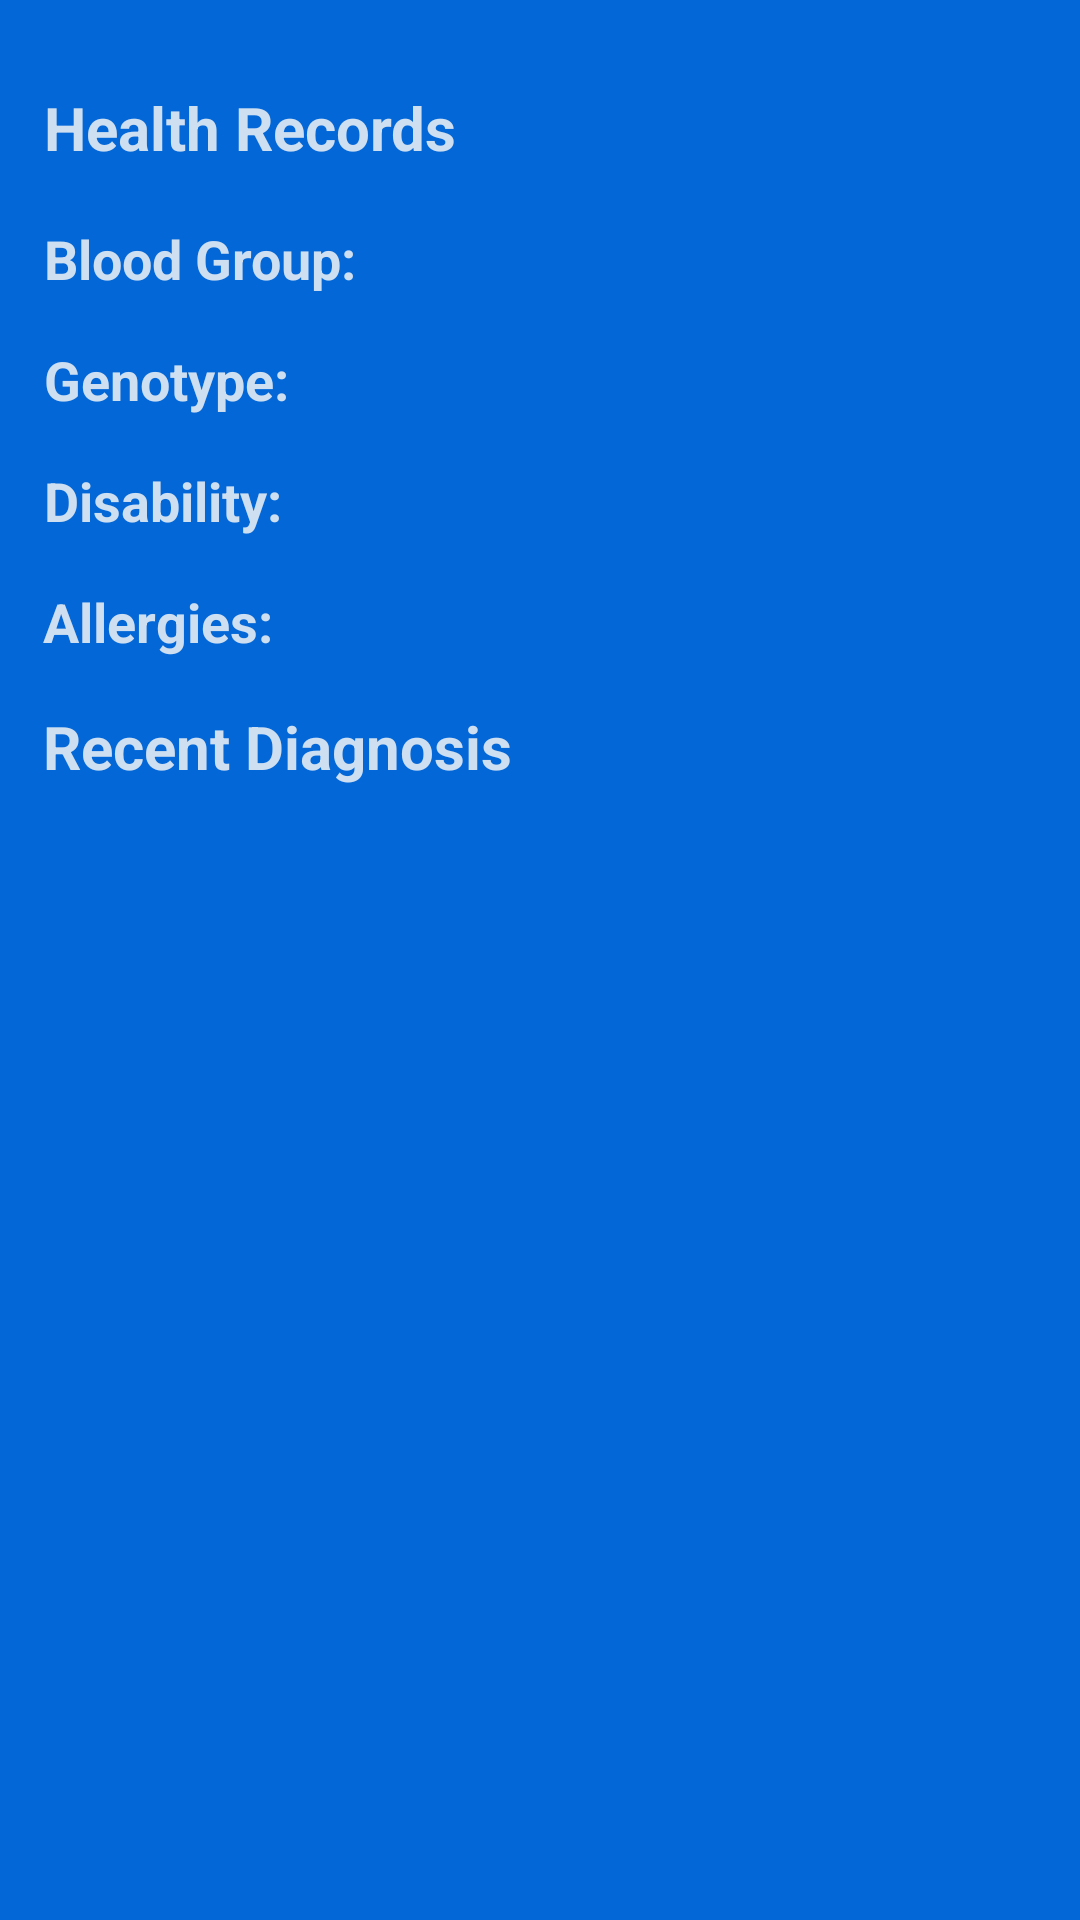

Layout XML and referenced resources for this Android screen:
<!-- AndroidManifest.xml: application theme Theme.UniuyoHCPatientDetails -->
<!-- res/layout/activity_health_record.xml -->
<?xml version="1.0" encoding="utf-8"?>
<ScrollView xmlns:android="http://schemas.android.com/apk/res/android"
    xmlns:app="http://schemas.android.com/apk/res-auto"
    xmlns:tools="http://schemas.android.com/tools"
    android:layout_width="match_parent"
    android:layout_height="match_parent"
    android:background="@color/bgColor"
    tools:context=".HealthRecord">

    <androidx.constraintlayout.widget.ConstraintLayout
        android:layout_width="match_parent"
        android:layout_height="match_parent"
        android:background="@color/bgColor">

        <TextView
            android:id="@+id/textView10"
            android:layout_width="330dp"
            android:layout_height="33dp"
            android:layout_marginStart="40dp"
            android:layout_marginTop="29dp"
            android:layout_marginEnd="41dp"
            android:text="Health Records"
            android:textColor="@color/hintText"
            android:textSize="20sp"
            android:textStyle="bold"
            app:layout_constraintBottom_toTopOf="@+id/textView11"
            app:layout_constraintEnd_toEndOf="parent"
            app:layout_constraintStart_toStartOf="parent"
            app:layout_constraintTop_toTopOf="parent" />

        <TextView
            android:id="@+id/textView13"
            android:layout_width="wrap_content"
            android:layout_height="wrap_content"
            android:layout_marginTop="16dp"
            android:text="Disability:"
            android:textColor="@color/hintText"
            android:textSize="18sp"
            android:textStyle="bold"
            app:layout_constraintBottom_toTopOf="@+id/textView14"
            app:layout_constraintEnd_toStartOf="@+id/tvDisability"
            app:layout_constraintStart_toStartOf="@+id/textView12"
            app:layout_constraintTop_toBottomOf="@+id/textView12" />

        <TextView
            android:id="@+id/textView14"
            android:layout_width="wrap_content"
            android:layout_height="wrap_content"
            android:layout_marginTop="16dp"
            android:text="Allergies:"
            android:textColor="@color/hintText"
            android:textSize="18sp"
            android:textStyle="bold"
            app:layout_constraintBottom_toTopOf="@+id/textView18"
            app:layout_constraintEnd_toStartOf="@+id/tvAllergy"
            app:layout_constraintStart_toStartOf="@+id/textView13"
            app:layout_constraintTop_toBottomOf="@+id/textView13" />

        <TextView
            android:id="@+id/textView12"
            android:layout_width="wrap_content"
            android:layout_height="wrap_content"
            android:layout_marginTop="16dp"
            android:text="Genotype:"
            android:textColor="@color/hintText"
            android:textSize="18sp"
            android:textStyle="bold"
            app:layout_constraintBottom_toTopOf="@+id/textView13"
            app:layout_constraintEnd_toStartOf="@+id/tvGenotype"
            app:layout_constraintStart_toStartOf="@+id/textView11"
            app:layout_constraintTop_toBottomOf="@+id/textView11" />

        <TextView
            android:id="@+id/textView11"
            android:layout_width="wrap_content"
            android:layout_height="wrap_content"
            android:layout_marginTop="12dp"
            android:text="Blood Group:"
            android:textColor="@color/hintText"
            android:textSize="18sp"
            android:textStyle="bold"
            app:layout_constraintBottom_toTopOf="@+id/textView12"
            app:layout_constraintEnd_toStartOf="@+id/tvBloodGroup"
            app:layout_constraintStart_toStartOf="@+id/textView10"
            app:layout_constraintTop_toBottomOf="@+id/textView10" />

        <TextView
            android:id="@+id/textView18"
            android:layout_width="330dp"
            android:layout_height="33dp"
            android:layout_marginTop="16dp"
            android:text="Recent Diagnosis"
            android:textColor="@color/hintText"
            android:textSize="20sp"
            android:textStyle="bold"
            app:layout_constraintBottom_toTopOf="@+id/recyclerView"
            app:layout_constraintEnd_toEndOf="@+id/tvAllergy"
            app:layout_constraintHorizontal_bias="0.0"
            app:layout_constraintStart_toStartOf="@+id/textView14"
            app:layout_constraintTop_toBottomOf="@+id/textView14" />

        <TextView
            android:id="@+id/tvAllergy"
            android:layout_width="205dp"
            android:layout_height="wrap_content"
            android:layout_marginStart="49dp"
            android:layout_marginBottom="16dp"
            android:textColor="@color/hintText"
            android:textSize="18sp"
            app:layout_constraintBottom_toTopOf="@+id/textView18"
            app:layout_constraintEnd_toEndOf="@+id/tvDisability"
            app:layout_constraintStart_toEndOf="@+id/textView14"
            app:layout_constraintTop_toTopOf="@+id/textView14" />

        <TextView
            android:id="@+id/tvDisability"
            android:layout_width="205dp"
            android:layout_height="wrap_content"
            android:layout_marginStart="46dp"
            android:layout_marginBottom="16dp"
            android:textColor="@color/hintText"
            android:textSize="18sp"
            app:layout_constraintBottom_toTopOf="@+id/tvAllergy"
            app:layout_constraintEnd_toEndOf="@+id/tvGenotype"
            app:layout_constraintStart_toEndOf="@+id/textView13"
            app:layout_constraintTop_toTopOf="@+id/textView13" />

        <TextView
            android:id="@+id/tvGenotype"
            android:layout_width="205dp"
            android:layout_height="wrap_content"
            android:layout_marginStart="43dp"
            android:textColor="@color/hintText"
            android:textSize="18sp"
            app:layout_constraintBottom_toTopOf="@+id/tvDisability"
            app:layout_constraintEnd_toEndOf="@+id/tvBloodGroup"
            app:layout_constraintStart_toEndOf="@+id/textView12"
            app:layout_constraintTop_toTopOf="@+id/textView12" />

        <TextView
            android:id="@+id/tvBloodGroup"
            android:layout_width="205dp"
            android:layout_height="wrap_content"
            android:layout_marginStart="20dp"
            android:layout_marginBottom="16dp"
            android:textColor="@color/hintText"
            android:textSize="18sp"
            app:layout_constraintBottom_toTopOf="@+id/tvGenotype"
            app:layout_constraintEnd_toEndOf="@+id/textView10"
            app:layout_constraintStart_toEndOf="@+id/textView11"
            app:layout_constraintTop_toTopOf="@+id/textView11" />

        <androidx.recyclerview.widget.RecyclerView
            android:id="@+id/recyclerView"
            android:layout_width="match_parent"
            android:layout_height="match_parent"
            android:layout_marginTop="16dp"
            app:layout_constraintBottom_toBottomOf="parent"
            app:layout_constraintEnd_toEndOf="parent"
            app:layout_constraintStart_toStartOf="parent"
            app:layout_constraintTop_toBottomOf="@+id/textView18" />

    </androidx.constraintlayout.widget.ConstraintLayout>
</ScrollView>
<!-- resources referenced by this layout -->
<resources>
  <color name="bgColor">#0367D7</color>
  <color name="hintText">#CEDFF2</color>
  <style name="Theme.UniuyoHCPatientDetails" parent="Theme.MaterialComponents.DayNight.NoActionBar">
          
          <item name="colorPrimary">@color/purple_500</item>
          <item name="colorPrimaryVariant">@color/purple_700</item>
          <item name="colorOnPrimary">#000000</item>
          
          <item name="colorSecondary">@color/teal_200</item>
          <item name="colorSecondaryVariant">@color/teal_700</item>
          <item name="colorOnSecondary">@color/black</item>
          
          <item name="android:statusBarColor">?attr/backgroundColor</item>
          
          <item name="android:autofilledHighlight" tools:targetApi="o">@android:color/transparent</item>
          <item name="backgroundColor">#0367D7</item>
          <item name="android:navigationBarColor">@color/transparent</item>
  
  
  
      </style>
  <color name="purple_500">#FF6200EE</color>
  <color name="purple_700">#FF3700B3</color>
  <color name="teal_200">#FF03DAC5</color>
  <color name="teal_700">#FF018786</color>
  <color name="black">#FF000000</color>
  <color name="transparent">#00000000</color>
</resources>
